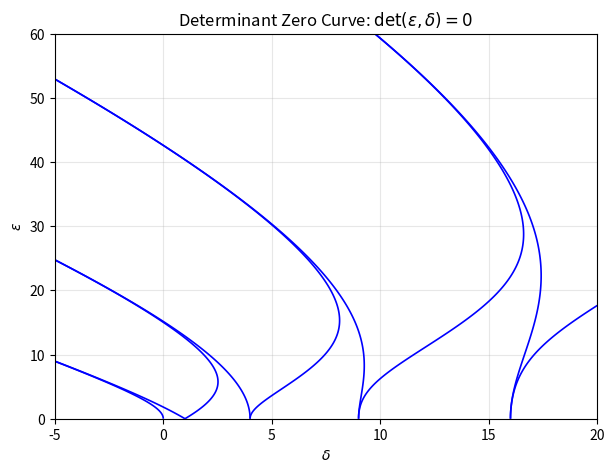

Write Python code to recreate this figure.
import sympy as sp
import numpy as np
import matplotlib.pyplot as plt

# define symbols
delta, epsilon = sp.symbols('delta epsilon')

# build your matrix
A = sp.Matrix([
    [delta, epsilon / 2, 0, 0, 0, 0, 0],
    [epsilon, delta - 4, epsilon / 2, 0, 0, 0, 0],
    [0, epsilon / 2, delta - 16, epsilon / 2, 0, 0, 0],
    [0, 0, epsilon / 2, delta - 36, epsilon / 2,0, 0],
    [0, 0, 0, epsilon / 2, delta - 64, epsilon / 2, 0],
    [0, 0, 0, 0, epsilon / 2, delta - 100, epsilon / 2],
    [0, 0, 0, 0, 0, epsilon / 2, delta - 144]
])

B = sp.Matrix([
    [delta - 4, epsilon / 2, 0, 0, 0, 0, 0],
    [epsilon / 2, delta - 16, epsilon / 2, 0, 0, 0, 0],
    [0, epsilon / 2, delta - 36, epsilon / 2, 0, 0, 0],
    [0, 0, epsilon / 2, delta - 64, epsilon / 2, 0, 0],
    [0, 0, 0, epsilon / 2, delta - 100, epsilon / 2, 0],
    [0, 0, 0, 0, epsilon / 2, delta - 144, epsilon / 2],
    [0, 0, 0, 0, 0, epsilon / 2, delta - 196]
])

C = sp.Matrix([
    [delta - 1 + epsilon / 2, epsilon / 2, 0, 0, 0, 0,0],
    [epsilon / 2, delta - 9, epsilon / 2, 0, 0, 0,0],
    [0, epsilon / 2, delta - 25, epsilon / 2,0, 0,0],
    [0, 0, epsilon / 2, delta - 49, epsilon / 2,0,0],
    [0, 0, 0, epsilon / 2, delta - 81, epsilon / 2,0],
    [0, 0, 0, 0, epsilon / 2, delta - 121, epsilon / 2],
    [0, 0, 0, 0, 0, epsilon / 2, delta - 169]
])

D = sp.Matrix([
    [delta - 1 - epsilon / 2, epsilon / 2, 0, 0, 0, 0,0],
    [epsilon / 2, delta - 9, epsilon / 2, 0, 0, 0,0],
    [0, epsilon / 2, delta - 25, epsilon / 2,0, 0,0],
    [0, 0, epsilon / 2, delta - 49, epsilon / 2,0,0],
    [0, 0, 0, epsilon / 2, delta - 81, epsilon / 2,0],
    [0, 0, 0, 0, epsilon / 2, delta - 121, epsilon / 2],
    [0, 0, 0, 0, 0, epsilon / 2, delta - 169]
])

detA = A.det()
detB = B.det()
detC = C.det()
detD = D.det()

# turn into numeric function
det_func_A = sp.lambdify((delta, epsilon), detA, 'numpy')
det_func_B = sp.lambdify((delta, epsilon), detB, 'numpy')
det_func_C = sp.lambdify((delta, epsilon), detC, 'numpy')
det_func_D = sp.lambdify((delta, epsilon), detD, 'numpy')

delta_vals = np.linspace(-5, 20, 800)  # x range
eps_vals = np.linspace(0, 60, 800)   # y range
D, E = np.meshgrid(delta_vals, eps_vals)

#evaluate determinant on grid
Z_A = det_func_A(D, E)
Z_B = det_func_B(D, E)
Z_C = det_func_C(D, E)
Z_D = det_func_D(D, E)

# plot contour where det = 0
plt.figure(figsize=(7, 5))
contours_A = plt.contour(D, E, Z_A, levels=[0], colors='blue', linewidths=1.2)
contours_B = plt.contour(D, E, Z_B, levels=[0], colors='blue', linewidths=1.2)
contours_C = plt.contour(D, E, Z_C, levels=[0], colors='blue', linewidths=1.2)
contours_D = plt.contour(D, E, Z_D, levels=[0], colors='blue', linewidths=1.2)

plt.xlabel(r'$\delta$')
plt.ylabel(r'$\epsilon$')
plt.title(r'Determinant Zero Curve: $\det(\epsilon,\delta)=0$')
plt.grid(alpha=0.3)
plt.savefig("matheius_curves.png", dpi=300, bbox_inches='tight')
print("Image saved")
